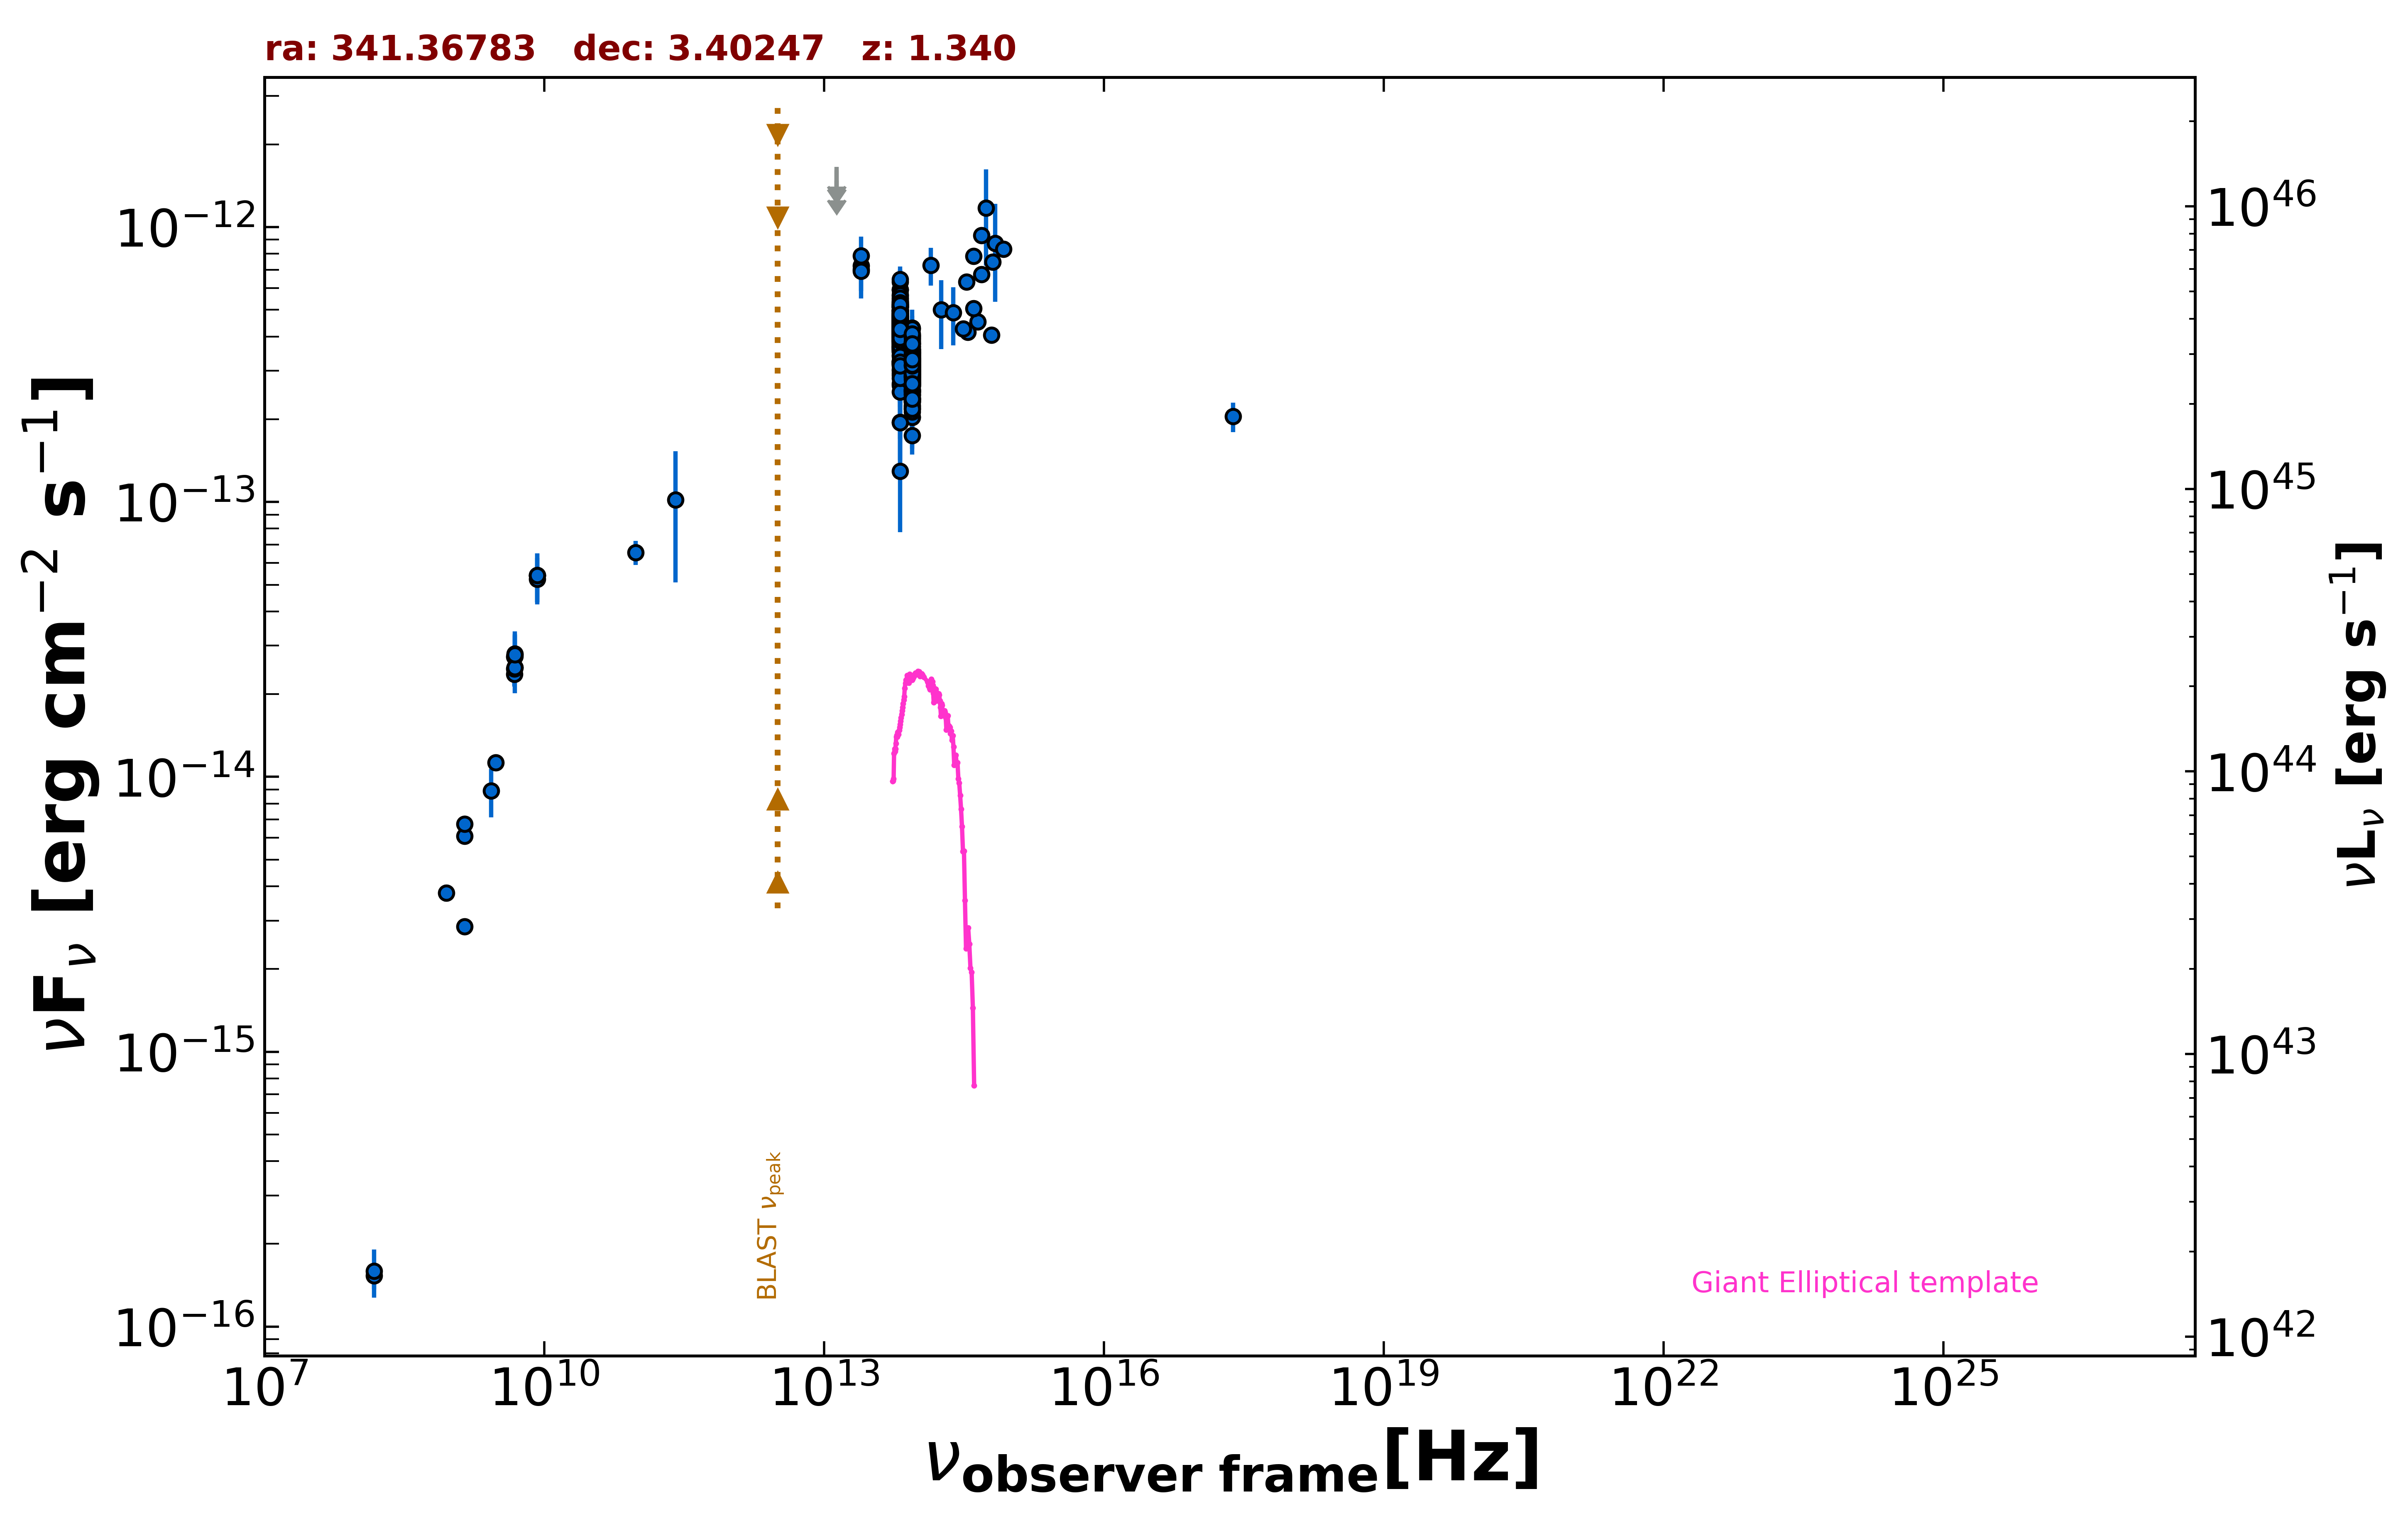

The file beside this chart, header and first rows:
freq., flux, err_flux, MJD_start, MJD_end, flag, catalog, reference
1.400e+09, 6.097e-15, 1.500e-18, 55000, 55000, , FIRST, White et al. 1997  ApJ  475 479
1.400e+09, 6.730e-15, 2.015e-16, 55000, 55000, , NVSS, Condon et al. 1998  AJ  115  1693
8.870e+08, 3.784e-15, 2.700e-16, 55000, 55000, , RACS, Hale et al. 2021  PASA  38  e058
3.000e+09, 1.128e-14, 3.000e-17, 55000, 55000, , VLASSQL, Gordon et al. 2021  ApJS  255  30
2.418e+17, 2.049e-13, 2.520e-14, 55000, 55000, , WGACAT, White et al. 2000  VizieR  IX/31/wgacat
1.500e+08, 1.533e-16, 1.650e-17, 55000, 55000, , TGSS150, Intema et al. 2017  A&A  598  A781
8.400e+09, 5.408e-14, 0.000e+00, 55000, 55000, , CRATES, Healey et al. 2007  ApJS  171  61
4.800e+09, 2.362e-14, 2.115e-15, 55000, 55000, , GB6, Gregory et al. 1996  ApJS  103  427
4.800e+09, 2.477e-14, 3.455e-15, 55000, 55000, , GB87, Gregory et al. 1992  VizieR  VIII/14/j20…
4.850e+09, 2.498e-14, 0.000e+00, 55000, 55000, , NORTH20, White and Becker  1992  ApJS  79  331
1.400e+09, 2.856e-15, 0.000e+00, 55000, 55000, , NORTH20, White and Becker  1992  ApJS  79  331
4.800e+09, 2.736e-14, 1.490e-15, 55000, 55000, , PMN, Griffith et al. 1993-1996  VizieR  VIII/…
2.550e+11, 1.020e-13, 5.101e-14, 56100, 56100, , ALMA, Bonato et al. 2019  MNRAS  485  1188
9.506e+10, 6.559e-14, 6.655e-15, 56977, 56977, , ALMA, Bonato et al. 2019  MNRAS  485  1188
1.389e+14, 7.262e-13, 1.135e-13, 55000, 55000, , 2MASS, Skrutskie et al. 2006  AJ  131  1163
1.804e+14, 5.001e-13, 1.405e-13, 55000, 55000, , 2MASS, Skrutskie et al. 2006  AJ  131  1163
2.427e+14, 4.880e-13, 1.171e-13, 55000, 55000, , 2MASS, Skrutskie et al. 2006  AJ  131  1163
8.817e+13, 3.075e-13, 2.600e-15, 55000, 55000, , UNWISE, Schlafly et al. 2019  ApJS  240  30
6.517e+13, 4.334e-13, 4.300e-15, 55000, 55000, , UNWISE, Schlafly et al. 2019  ApJS  240  30
8.817e+13, 3.591e-13, 1.160e-14, 55000, 55000, , WISE, Wright et al. 2010  AJ  140  1868
6.517e+13, 4.978e-13, 1.790e-14, 55000, 55000, , WISE, Wright et al. 2010  AJ  140  1868
2.498e+13, 7.237e-13, 8.215e-14, 55000, 55000, , WISE, Wright et al. 2010  AJ  140  1868
1.363e+13, 6.211e-13, 2.994e-13, 55000, 55000, , WISE, Wright et al. 2010  AJ  140  1868
8.817e+13, 3.142e-13, 2.580e-14, 56996, 56996, , NEOWISE, Mainzer et al. 2014  ApJ  792  30
6.517e+13, 4.237e-13, 4.575e-14, 56996, 56996, , NEOWISE, Mainzer et al. 2014  ApJ  792  30
8.817e+13, 2.727e-13, 2.590e-14, 56996, 56996, , NEOWISE, Mainzer et al. 2014  ApJ  792  30
6.517e+13, 3.801e-13, 4.350e-14, 56996, 56996, , NEOWISE, Mainzer et al. 2014  ApJ  792  30
8.817e+13, 2.995e-13, 2.595e-14, 56996, 56996, , NEOWISE, Mainzer et al. 2014  ApJ  792  30
6.517e+13, 4.663e-13, 4.430e-14, 56996, 56996, , NEOWISE, Mainzer et al. 2014  ApJ  792  30
8.817e+13, 3.389e-13, 2.750e-14, 56996, 56996, , NEOWISE, Mainzer et al. 2014  ApJ  792  30
6.517e+13, 4.736e-13, 4.500e-14, 56996, 56996, , NEOWISE, Mainzer et al. 2014  ApJ  792  30
8.817e+13, 2.821e-13, 2.860e-14, 56996, 56996, , NEOWISE, Mainzer et al. 2014  ApJ  792  30
6.517e+13, 4.620e-13, 5.205e-14, 56996, 56996, , NEOWISE, Mainzer et al. 2014  ApJ  792  30
8.817e+13, 2.747e-13, 2.585e-14, 56996, 56996, , NEOWISE, Mainzer et al. 2014  ApJ  792  30
6.517e+13, 3.896e-13, 4.460e-14, 56996, 56996, , NEOWISE, Mainzer et al. 2014  ApJ  792  30
8.817e+13, 2.840e-13, 2.645e-14, 56996, 56996, , NEOWISE, Mainzer et al. 2014  ApJ  792  30
6.517e+13, 4.260e-13, 4.325e-14, 56996, 56996, , NEOWISE, Mainzer et al. 2014  ApJ  792  30
8.817e+13, 3.026e-13, 2.535e-14, 56997, 56997, , NEOWISE, Mainzer et al. 2014  ApJ  792  30
6.517e+13, 4.348e-13, 5.260e-14, 56997, 56997, , NEOWISE, Mainzer et al. 2014  ApJ  792  30
8.817e+13, 3.312e-13, 3.210e-14, 56996, 56996, , NEOWISE, Mainzer et al. 2014  ApJ  792  30
6.517e+13, 4.973e-13, 6.520e-14, 56996, 56996, , NEOWISE, Mainzer et al. 2014  ApJ  792  30
8.817e+13, 2.933e-13, 2.735e-14, 56996, 56996, , NEOWISE, Mainzer et al. 2014  ApJ  792  30
6.517e+13, 4.978e-13, 5.930e-14, 56996, 56996, , NEOWISE, Mainzer et al. 2014  ApJ  792  30
8.817e+13, 3.236e-13, 3.105e-14, 57355, 57355, , NEOWISE, Mainzer et al. 2014  ApJ  792  30
6.517e+13, 4.031e-13, 3.980e-14, 57355, 57355, , NEOWISE, Mainzer et al. 2014  ApJ  792  30
8.817e+13, 2.834e-13, 2.640e-14, 57356, 57356, , NEOWISE, Mainzer et al. 2014  ApJ  792  30
6.517e+13, 4.433e-13, 6.265e-14, 57356, 57356, , NEOWISE, Mainzer et al. 2014  ApJ  792  30
8.817e+13, 3.324e-13, 5.100e-14, 57355, 57355, , NEOWISE, Mainzer et al. 2014  ApJ  792  30
6.517e+13, 4.494e-13, 3.855e-14, 57355, 57355, , NEOWISE, Mainzer et al. 2014  ApJ  792  30
8.817e+13, 3.233e-13, 2.685e-14, 57355, 57355, , NEOWISE, Mainzer et al. 2014  ApJ  792  30
6.517e+13, 4.552e-13, 5.045e-14, 57355, 57355, , NEOWISE, Mainzer et al. 2014  ApJ  792  30
8.817e+13, 2.747e-13, 3.070e-14, 57355, 57355, , NEOWISE, Mainzer et al. 2014  ApJ  792  30
6.517e+13, 5.099e-13, 4.750e-14, 57355, 57355, , NEOWISE, Mainzer et al. 2014  ApJ  792  30
8.817e+13, 3.248e-13, 3.600e-14, 57355, 57355, , NEOWISE, Mainzer et al. 2014  ApJ  792  30
6.517e+13, 5.266e-13, 4.420e-14, 57355, 57355, , NEOWISE, Mainzer et al. 2014  ApJ  792  30
8.817e+13, 2.887e-13, 2.960e-14, 57356, 57356, , NEOWISE, Mainzer et al. 2014  ApJ  792  30
6.517e+13, 4.384e-13, 4.815e-14, 57356, 57356, , NEOWISE, Mainzer et al. 2014  ApJ  792  30
8.817e+13, 2.682e-13, 2.750e-14, 57355, 57355, , NEOWISE, Mainzer et al. 2014  ApJ  792  30
6.517e+13, 4.400e-13, 4.385e-14, 57355, 57355, , NEOWISE, Mainzer et al. 2014  ApJ  792  30
8.817e+13, 3.006e-13, 3.215e-14, 57355, 57355, , NEOWISE, Mainzer et al. 2014  ApJ  792  30
... 481 more rows
